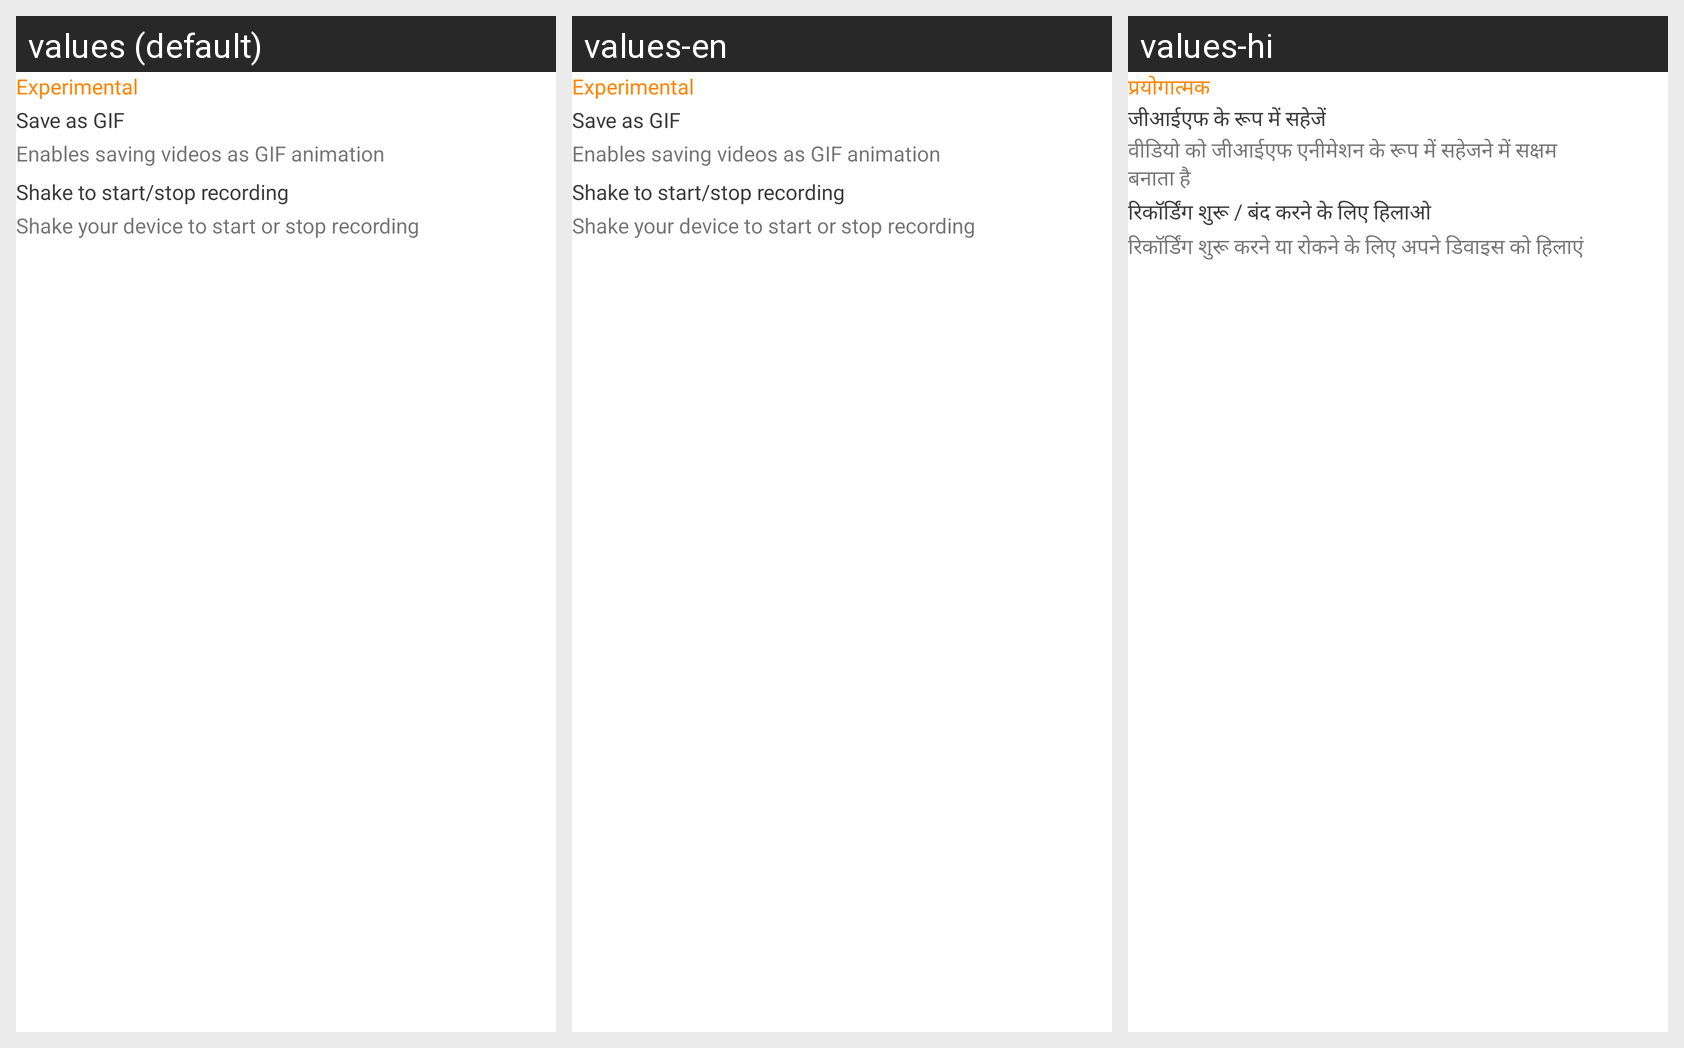

Locale-by-locale string values for the Android screen shown in this grid:
Android screen res/layout/layout_experimental.xml rendered under 3 locales, left to right: values (default), values-en, values-hi. Device: Nexus 5 (rendered at 1080×1920; each locale shown at half size, 540×960, under a caption strip naming it); theme Theme.ScreenRecorderV2.NoActionBar.Overlay.
Other locales in the repository, not shown: values-ar, values-es, values-fr, values-ja, values-ko, values-pt, values-ru, values-tr, values-vi.
Strings drawn on this screen, with the default value and each locale's value (text and hints the layout hard-codes, and strings that could not be matched under every locale, appear in the picture but are not listed):

experimental
  values: Experimental
  values-en: Experimental
  values-hi: प्रयोगात्मक

save_as_gif
  values: Save as GIF
  values-en: Save as GIF
  values-hi: जीआईएफ के रूप में सहेजें

detail_save_as_gif
  values: Enables saving videos as GIF animation
  values-en: Enables saving videos as GIF animation
  values-hi: वीडियो को जीआईएफ एनीमेशन के रूप में सहेजने में सक्षम बनाता है

shake_in_record
  values: Shake to start/stop recording
  values-en: Shake to start/stop recording
  values-hi: रिकॉर्डिंग शुरू / बंद करने के लिए हिलाओ

detail_shake
  values: Shake your device to start or stop recording
  values-en: Shake your device to start or stop recording
  values-hi: रिकॉर्डिंग शुरू करने या रोकने के लिए अपने डिवाइस को हिलाएं
